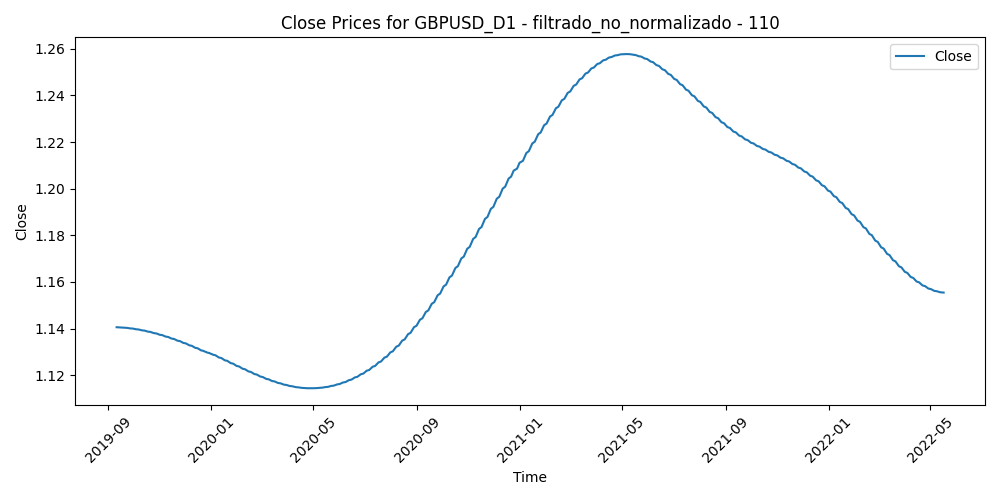

The data file committed next to this chart (first rows):
Time, Close, Volume, diferencia_media_110
2019-09-11, 1.141, 59880, 0.02426
2019-09-12, 1.141, 82917, 0.02335
2019-09-13, 1.141, 70578, 0.006076
2019-09-16, 1.14, 64465, 0.01242
2019-09-17, 1.14, 62437, 0.004817
2019-09-18, 1.14, 67114, 0.007319
2019-09-19, 1.14, 70431, 0.001539
2019-09-20, 1.14, 71979, 0.006427
2019-09-23, 1.14, 60459, 0.009461
2019-09-24, 1.14, 63316, 0.002998
2019-09-25, 1.14, 64925, 0.01696
2019-09-26, 1.14, 62519, 0.01915
2019-09-27, 1.14, 60365, 0.02179
2019-09-30, 1.14, 57864, 0.02061
2019-10-01, 1.14, 70880, 0.01922
2019-10-02, 1.14, 67673, 0.0191
2019-10-03, 1.14, 79199, 0.01544
2019-10-04, 1.14, 64437, 0.01416
2019-10-07, 1.14, 51544, 0.01792
2019-10-08, 1.14, 73907, 0.02405
2019-10-09, 1.139, 66757, 0.02492
2019-10-10, 1.139, 98657, 0.0006504
2019-10-11, 1.139, 117830, -0.02027
2019-10-14, 1.139, 83295, -0.0161
2019-10-15, 1.139, 115140, -0.03437
2019-10-16, 1.139, 118752, -0.03876
2019-10-17, 1.139, 120649, -0.04499
2019-10-18, 1.139, 91654, -0.05184
2019-10-21, 1.139, 84476, -0.05138
2019-10-22, 1.138, 92554, -0.04254
2019-10-23, 1.138, 88838, -0.04629
2019-10-24, 1.138, 78247, -0.04003
2019-10-25, 1.138, 61207, -0.03776
2019-10-28, 1.138, 57737, -0.04
2019-10-29, 1.138, 70836, -0.04108
2019-10-30, 1.138, 68655, -0.04408
2019-10-31, 1.137, 76132, -0.04811
2019-11-01, 1.137, 68431, -0.04746
2019-11-04, 1.137, 55788, -0.04163
2019-11-05, 1.137, 69052, -0.04155
2019-11-06, 1.137, 54683, -0.03872
2019-11-07, 1.137, 74118, -0.03445
2019-11-08, 1.137, 58610, -0.03098
2019-11-11, 1.136, 52693, -0.03804
2019-11-12, 1.136, 63970, -0.03717
2019-11-13, 1.136, 61371, -0.03769
2019-11-14, 1.136, 57844, -0.04056
2019-11-15, 1.136, 49106, -0.04233
2019-11-18, 1.136, 56896, -0.04689
2019-11-19, 1.135, 59849, -0.04403
2019-11-20, 1.135, 58541, -0.04338
2019-11-21, 1.135, 57442, -0.0416
2019-11-22, 1.135, 59771, -0.03369
2019-11-25, 1.135, 53466, -0.0404
2019-11-26, 1.134, 55437, -0.03685
2019-11-27, 1.134, 60554, -0.04148
2019-11-28, 1.134, 55457, -0.04109
2019-11-29, 1.134, 54929, -0.04311
2019-12-02, 1.134, 56063, -0.04377
2019-12-03, 1.133, 57553, -0.04849
... 636 more rows
